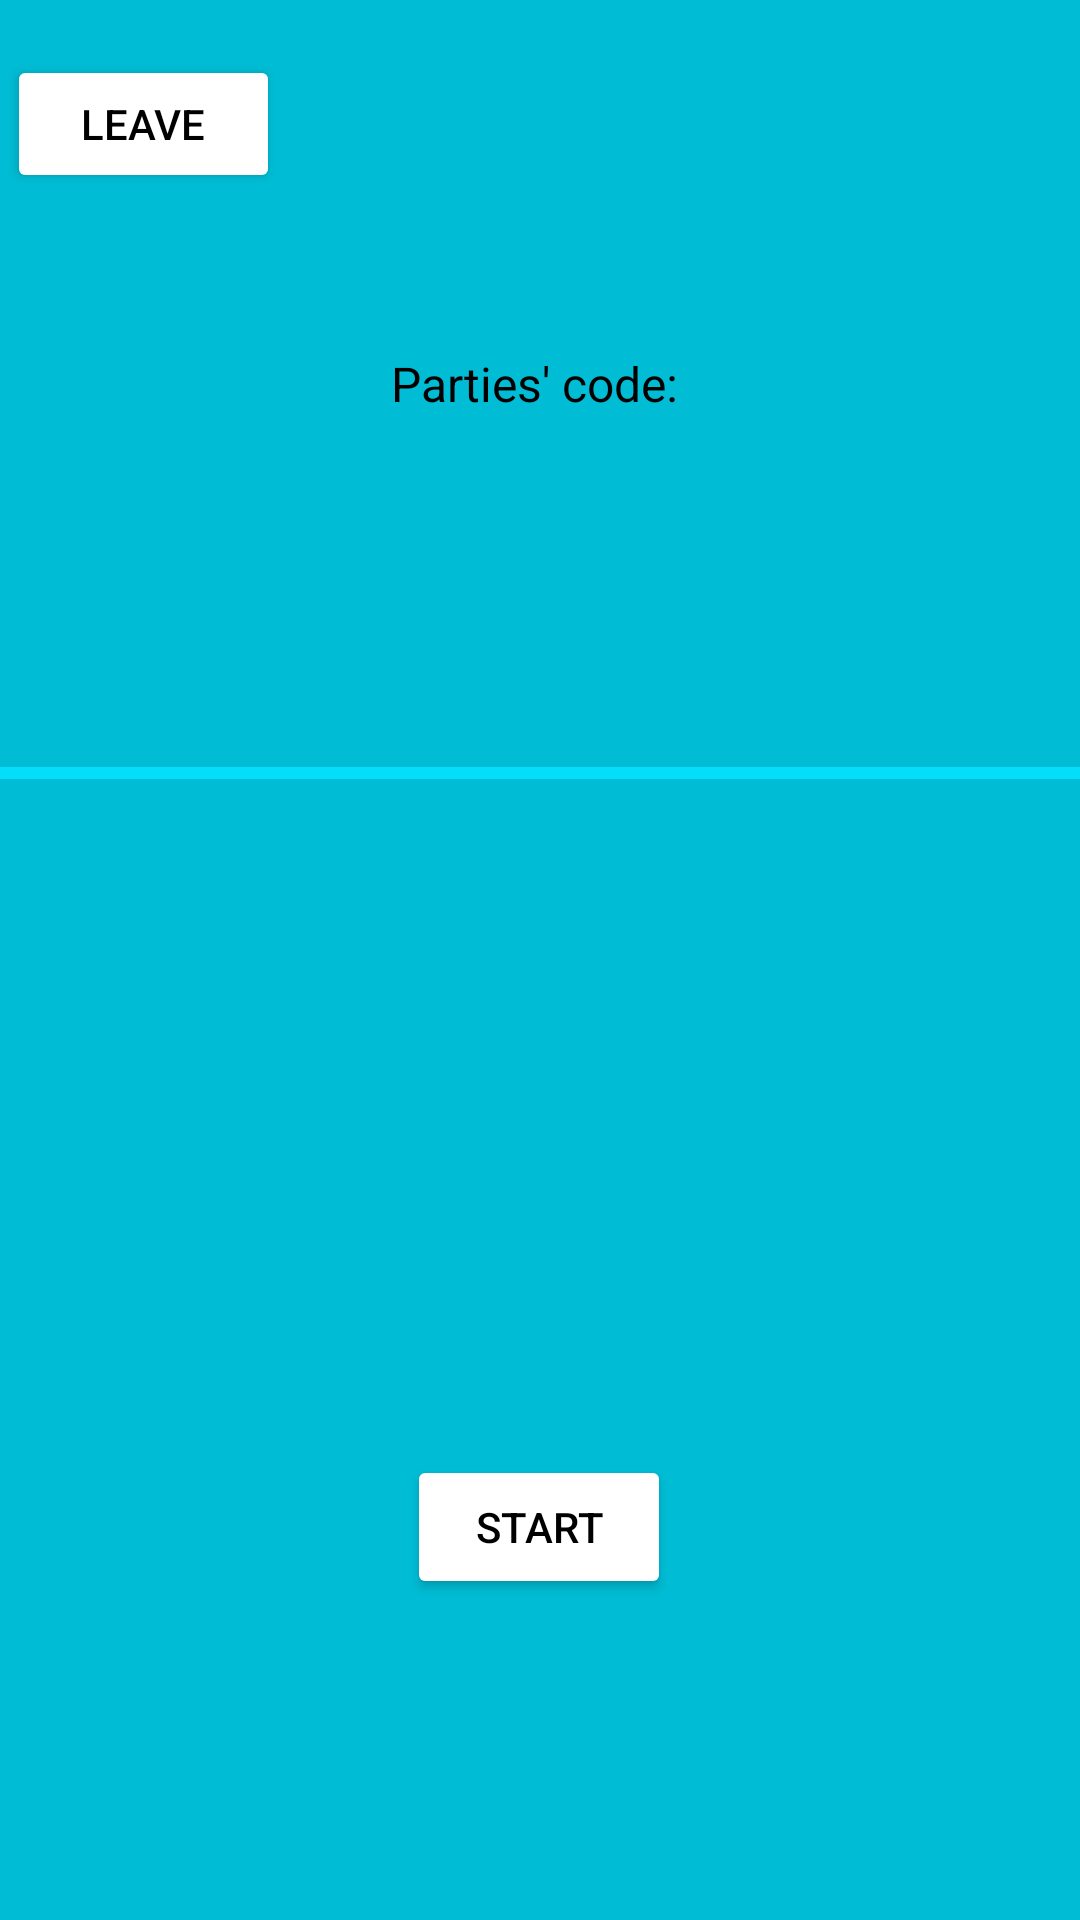

The Android layout XML behind this screen, and the referenced resources:
<!-- AndroidManifest.xml: application theme Theme.ProjectAM -->
<!-- res/layout/lobby_activity.xml -->
<?xml version="1.0" encoding="utf-8"?>
<androidx.constraintlayout.widget.ConstraintLayout xmlns:android="http://schemas.android.com/apk/res/android"
    xmlns:app="http://schemas.android.com/apk/res-auto"
    xmlns:tools="http://schemas.android.com/tools"
    android:layout_width="match_parent"
    android:layout_height="match_parent"
    android:background="#00BCD4">

    <androidx.recyclerview.widget.RecyclerView
        android:id="@+id/lobbyView"
        android:layout_width="732dp"
        android:layout_height="wrap_content"
        android:padding="2dp"
        app:layout_constraintBottom_toBottomOf="parent"
        app:layout_constraintEnd_toEndOf="parent"
        app:layout_constraintHorizontal_bias="1.0"
        app:layout_constraintStart_toStartOf="parent"
        app:layout_constraintTop_toTopOf="parent"
        app:layout_constraintVertical_bias="0.402"

        tools:itemCount="5"
        android:background="#04DEFA"/>

    <Button
        android:id="@+id/start"
        android:layout_width="wrap_content"
        android:layout_height="wrap_content"
        android:onClick="startGame"
        android:backgroundTint="@color/white"
        android:text="Start"
        android:textColor="@color/black"
        app:layout_constraintBottom_toBottomOf="parent"
        app:layout_constraintEnd_toEndOf="parent"
        app:layout_constraintHorizontal_bias="0.499"
        app:layout_constraintStart_toStartOf="parent"
        app:layout_constraintTop_toBottomOf="@+id/lobbyView"
        app:layout_constraintVertical_bias="0.678" />

    <Button
        android:id="@+id/cancel"
        android:layout_width="91dp"
        android:layout_height="46dp"
        android:onClick="leaveLobby"
        android:backgroundTint="@color/white"
        android:text="Leave"
        android:textColor="@color/black"
        app:layout_constraintBottom_toTopOf="@+id/lobbyView"
        app:layout_constraintEnd_toStartOf="@+id/gameCodeTV"
        app:layout_constraintHorizontal_bias="0.063"
        app:layout_constraintStart_toStartOf="parent"
        app:layout_constraintTop_toTopOf="parent"
        app:layout_constraintVertical_bias="0.087" />

    <TextView
        android:id="@+id/gameCodeTV"
        android:layout_width="wrap_content"
        android:layout_height="wrap_content"
        android:text="Parties' code: "
        android:textColor="@color/black"
        android:textSize="16sp"
        app:layout_constraintBottom_toTopOf="@+id/lobbyView"
        app:layout_constraintEnd_toEndOf="parent"
        app:layout_constraintStart_toStartOf="parent"
        app:layout_constraintTop_toTopOf="parent" />
</androidx.constraintlayout.widget.ConstraintLayout>
<!-- resources referenced by this layout -->
<resources>
  <color name="black">#FF000000</color>
  <color name="white">#FFFFFFFF</color>
  <style name="Theme.ProjectAM" parent="Theme.MaterialComponents.DayNight.DarkActionBar">
          
          <item name="colorPrimary">@color/orange_200</item>
          <item name="colorPrimaryVariant">@color/orange_700</item>
          <item name="colorOnPrimary">@color/white</item>
          
          <item name="colorSecondary">@color/melon_200</item>
          <item name="colorSecondaryVariant">@color/melon_700</item>
          <item name="colorOnSecondary">@color/white</item>
          
          <item name="android:statusBarColor">?attr/colorPrimaryVariant</item>
          
          <item name="android:textColor">@color/blue</item>
          
          <item name="highlightBorderColor">@color/highlightColor</item>
          
          <item name="lobbyBorderColor">@color/melon_700</item>
          
          <item name="InlineColor">@color/inlineColor</item>
          <item name="InlineColor_Alternative">@color/inlineColor_Alternative</item>
          <item name="OutlineColor">@color/outlineColor</item>
      </style>
  <color name="orange_200">#F9DCC4</color>
  <color name="orange_700">#FEC89A</color>
  <color name="melon_200">#FCD5CE</color>
  <color name="melon_700">#FFB5A7</color>
  <color name="blue">#186BAE</color>
</resources>
